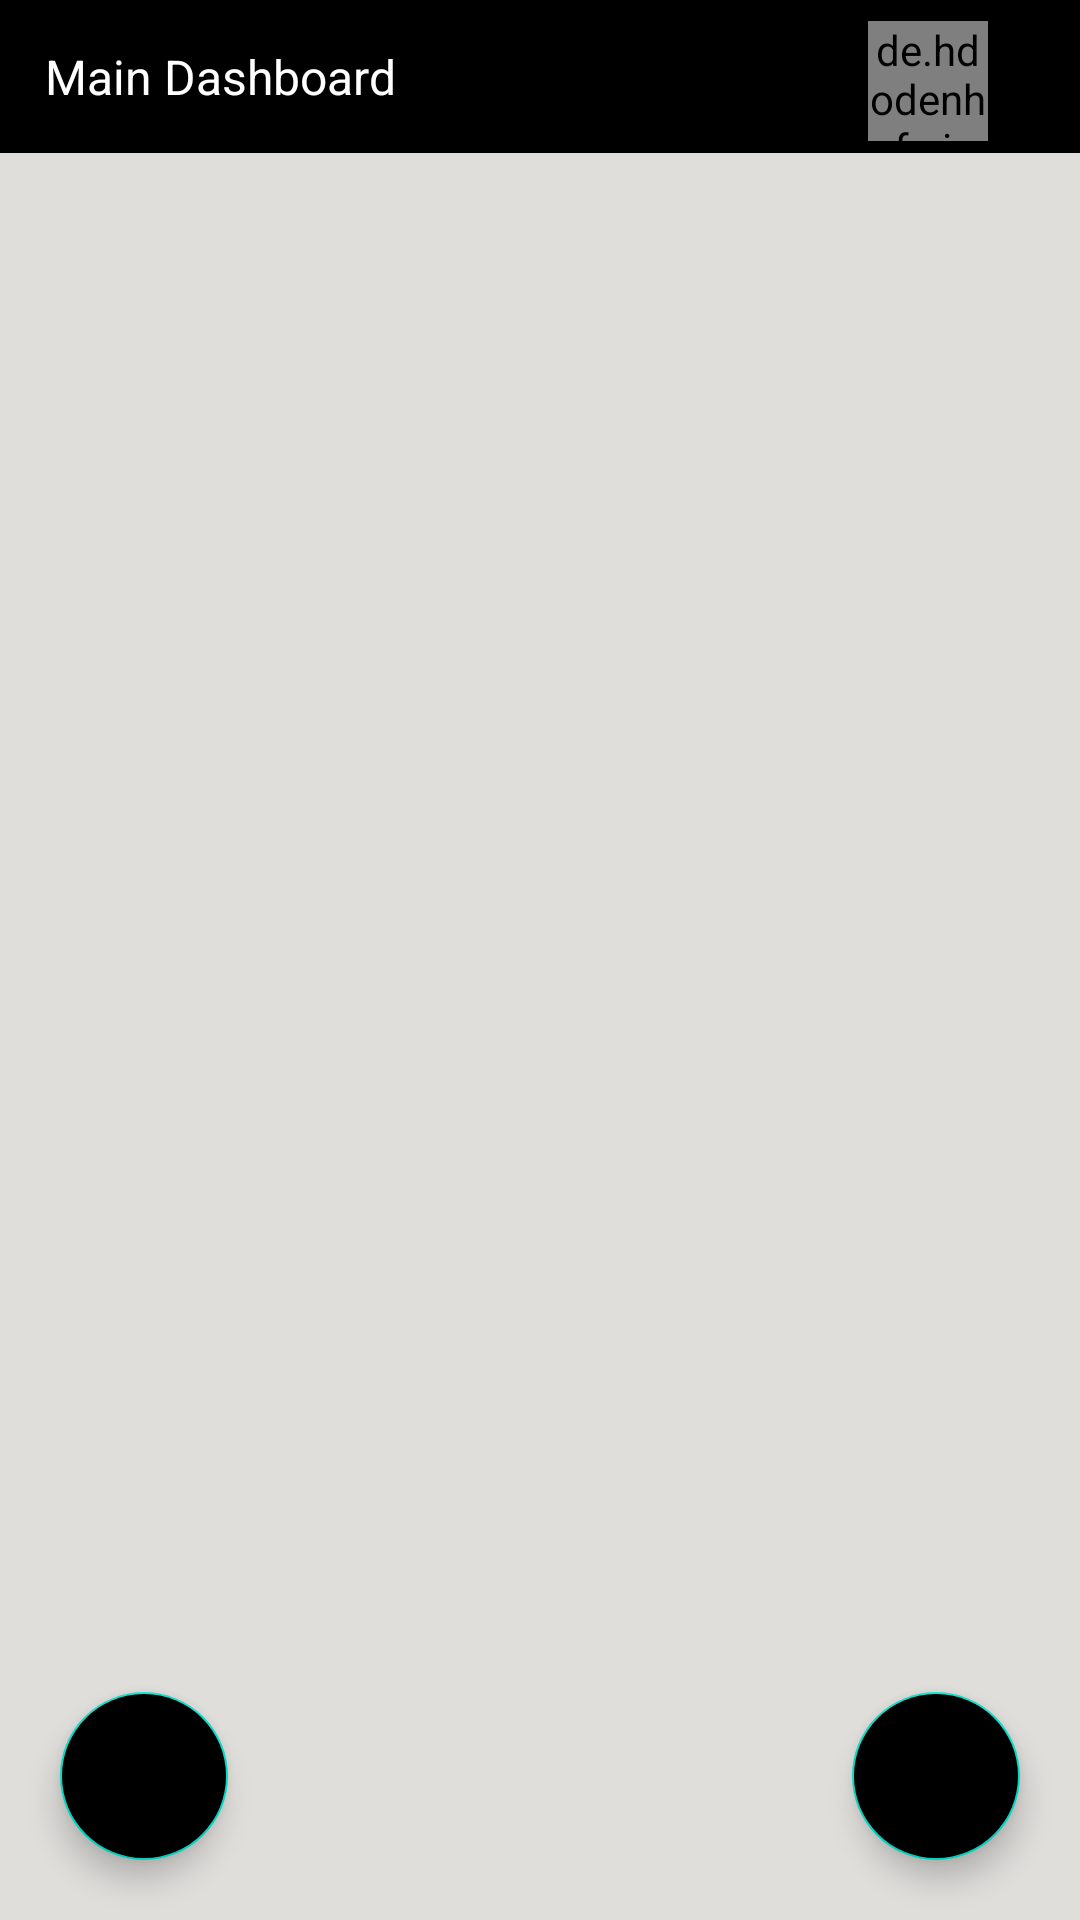

The Android layout XML behind this screen, and the referenced resources:
<!-- AndroidManifest.xml: application theme Theme.SalonManagementApp -->
<!-- res/layout/activity_owner_dashbrd.xml -->
<?xml version="1.0" encoding="utf-8"?>
<androidx.appcompat.widget.LinearLayoutCompat xmlns:android="http://schemas.android.com/apk/res/android"
    xmlns:app="http://schemas.android.com/apk/res-auto"
    xmlns:tools="http://schemas.android.com/tools"
    android:id="@+id/drawer_layout"
    android:layout_width="match_parent"
    android:layout_height="match_parent"
    android:fitsSystemWindows="true"
    android:background="@color/gray"
    android:weightSum="10"
    android:orientation="vertical"
    tools:openDrawer="start">
    <LinearLayout
        android:layout_width="match_parent"
        android:layout_height="0dp"
        android:layout_weight="0.8"
        android:weightSum="5"
        android:orientation="horizontal"
        android:background="@color/black">
        <TextView
            android:layout_width="0dp"
            android:layout_height="match_parent"
            android:layout_weight="4.5"
            android:layout_marginStart="15dp"
            android:text="Main Dashboard"
            android:textColor="@color/white"
            android:gravity="center|left"
            android:textSize="16sp"/>
        <de.hdodenhof.circleimageview.CircleImageView
            android:id="@+id/id_profile"
            android:layout_width="40dp"
            android:layout_height="40dp"
            android:layout_marginTop="7dp"/>

    </LinearLayout>
    <RelativeLayout
        android:layout_width="match_parent"
        android:layout_height="0dp"
        android:layout_weight="9.2">

        <androidx.recyclerview.widget.RecyclerView
            android:id="@+id/recylerview"
            android:layout_width="match_parent"
            tools:listitem="@layout/itemserviceshop"
            android:layout_height="match_parent" />

        <com.google.android.material.floatingactionbutton.FloatingActionButton
            android:id="@+id/idaddService"
            android:layout_width="60dp"
            android:layout_height="60dp"
            android:layout_alignParentRight="true"
            android:layout_alignParentBottom="true"
            android:layout_marginRight="20dp"
            android:layout_marginBottom="20dp"
            android:backgroundTint="@color/black"
            android:src="@drawable/add_icon"
            app:tint="@android:color/white" />
        <com.google.android.material.floatingactionbutton.FloatingActionButton
            android:id="@+id/idorders"
            android:layout_width="60dp"
            android:layout_height="60dp"
            android:layout_alignParentLeft="true"
            android:layout_alignParentBottom="true"
            android:layout_marginLeft="20dp"
            android:layout_marginBottom="20dp"
            android:backgroundTint="@color/black"
            android:src="@drawable/order"
            app:tint="@android:color/white" />
    </RelativeLayout>


</androidx.appcompat.widget.LinearLayoutCompat>
<!-- res/layout/itemserviceshop.xml (included above) -->
<?xml version="1.0" encoding="utf-8"?>
<androidx.appcompat.widget.LinearLayoutCompat xmlns:android="http://schemas.android.com/apk/res/android"
    android:layout_width="match_parent"
    android:layout_height="wrap_content"
    xmlns:app="http://schemas.android.com/apk/res-auto"
    android:weightSum="10"
    android:background="@color/white"
    android:layout_margin="5dp"
    android:orientation="vertical">
    <LinearLayout
        android:layout_width="match_parent"
        android:layout_height="0dp"
        android:layout_margin="15dp"
        android:layout_weight="1">
        <TextView
            android:id="@+id/id_title"
            android:text="  Title:"
            android:textSize="20sp"
            android:drawableLeft="@drawable/ic_price"
            android:textColor="@color/black"
            android:textStyle="bold|italic"
            android:layout_width="match_parent"
            android:layout_height="match_parent" />
    </LinearLayout>
    <LinearLayout
        android:layout_width="match_parent"
        android:layout_height="0dp"
        android:gravity="center"
        android:layout_weight="1">
        <ImageView
            xmlns:app="http://schemas.android.com/apk/res-auto"
            android:id="@+id/id_dpservice"
            android:layout_width="match_parent"
            android:layout_height="200dp"
            android:src="@drawable/icon_person"
            android:scaleType="centerCrop"
            app:civ_border_width="2dp"
            app:civ_border_color="@color/golden"/>
    </LinearLayout>
    <LinearLayout
        android:layout_width="match_parent"
        android:layout_height="match_parent"
        android:orientation="vertical"
        android:layout_margin="10dp"
        android:layout_weight="4">
        <TextView
            android:id="@+id/id_des"
            android:text="  Description:"
            android:drawableLeft="@drawable/arrowright"
            android:textColor="@color/black"
            android:layout_width="match_parent"
            android:layout_height="wrap_content"
            android:layout_weight="1"/>
        <TextView
            android:id="@+id/idprice"
            android:text="  Email:"
            android:drawableLeft="@drawable/arrowright"
            android:textColor="@color/black"
            android:layout_width="match_parent"
            android:layout_height="wrap_content"
            android:layout_weight="1"/>

    </LinearLayout>
    <LinearLayout
        android:layout_width="match_parent"
        android:layout_height="match_parent"
        android:orientation="horizontal"
        android:layout_margin="10dp"
        android:weightSum="4"
        android:layout_weight="4">
        <TextView
            android:layout_width="0dp"
            android:layout_height="50dp"
            android:gravity="center"
            android:layout_weight="3"
            android:layout_gravity="left"
            android:drawableLeft="@drawable/arrowright"
            android:text="Service Availbility ON :"
            android:textColor="@color/black"/>
        <com.google.android.material.button.MaterialButton
            android:id="@+id/idStatusServicve"
            android:layout_width="0dp"
            android:layout_height="wrap_content"
            android:text="Yes"
            android:layout_weight="1"
            android:textColor="@color/white"
            android:backgroundTint="@color/black"
            android:layout_marginTop="12dp"
            android:layout_marginStart="25dp"
            android:layout_marginEnd="25dp"
            android:insetLeft="0dp"
            android:layout_gravity="right"
            android:insetTop="0dp"
            android:insetRight="0dp"
            android:insetBottom="0dp"
            app:cornerRadius="10dp"
            android:layout_marginBottom="5dp"
            />
    </LinearLayout>




</androidx.appcompat.widget.LinearLayoutCompat>
<!-- resources referenced by this layout -->
<resources>
  <color name="black">#FF000000</color>
  <color name="golden">#FBECA8</color>
  <color name="gray">#DFDEDB</color>
  <color name="white">#FFFFFFFF</color>
  <!-- drawable ic_price (drawable) -->
  <vector android:height="24dp" android:tint="#FFAD00"
      android:viewportHeight="24" android:viewportWidth="24"
      android:width="24dp" xmlns:android="http://schemas.android.com/apk/res/android">
      <path android:fillColor="@android:color/white" android:pathData="M19,15l-6,6 -1.42,-1.42L15.17,16H4V4h2v10h9.17l-3.59,-3.58L13,9l6,6z"/>
  </vector>
  <!-- drawable icon_person (drawable) -->
  <vector android:height="24dp" android:tint="#FAD11B"
      android:viewportHeight="24" android:viewportWidth="24"
      android:width="24dp" xmlns:android="http://schemas.android.com/apk/res/android">
      <path android:fillColor="@android:color/white" android:pathData="M12,12c2.21,0 4,-1.79 4,-4s-1.79,-4 -4,-4 -4,1.79 -4,4 1.79,4 4,4zM12,14c-2.67,0 -8,1.34 -8,4v2h16v-2c0,-2.66 -5.33,-4 -8,-4z"/>
  </vector>
  <style name="Theme.SalonManagementApp" parent="Theme.MaterialComponents.DayNight.NoActionBar">
          
          <item name="colorPrimary">@color/purple_500</item>
          <item name="colorPrimaryVariant">@color/purple_700</item>
          <item name="colorOnPrimary">@color/white</item>
          
          <item name="colorSecondary">@color/teal_200</item>
          <item name="colorSecondaryVariant">@color/teal_700</item>
          <item name="colorOnSecondary">@color/black</item>
          
          <item name="android:statusBarColor" tools:targetApi="l">?attr/colorPrimaryVariant</item>
          
      </style>
  <color name="purple_500">#FF0000</color>
  <color name="purple_700">#222121</color>
  <color name="teal_200">#FF03DAC5</color>
  <color name="teal_700">#FF018786</color>
</resources>
